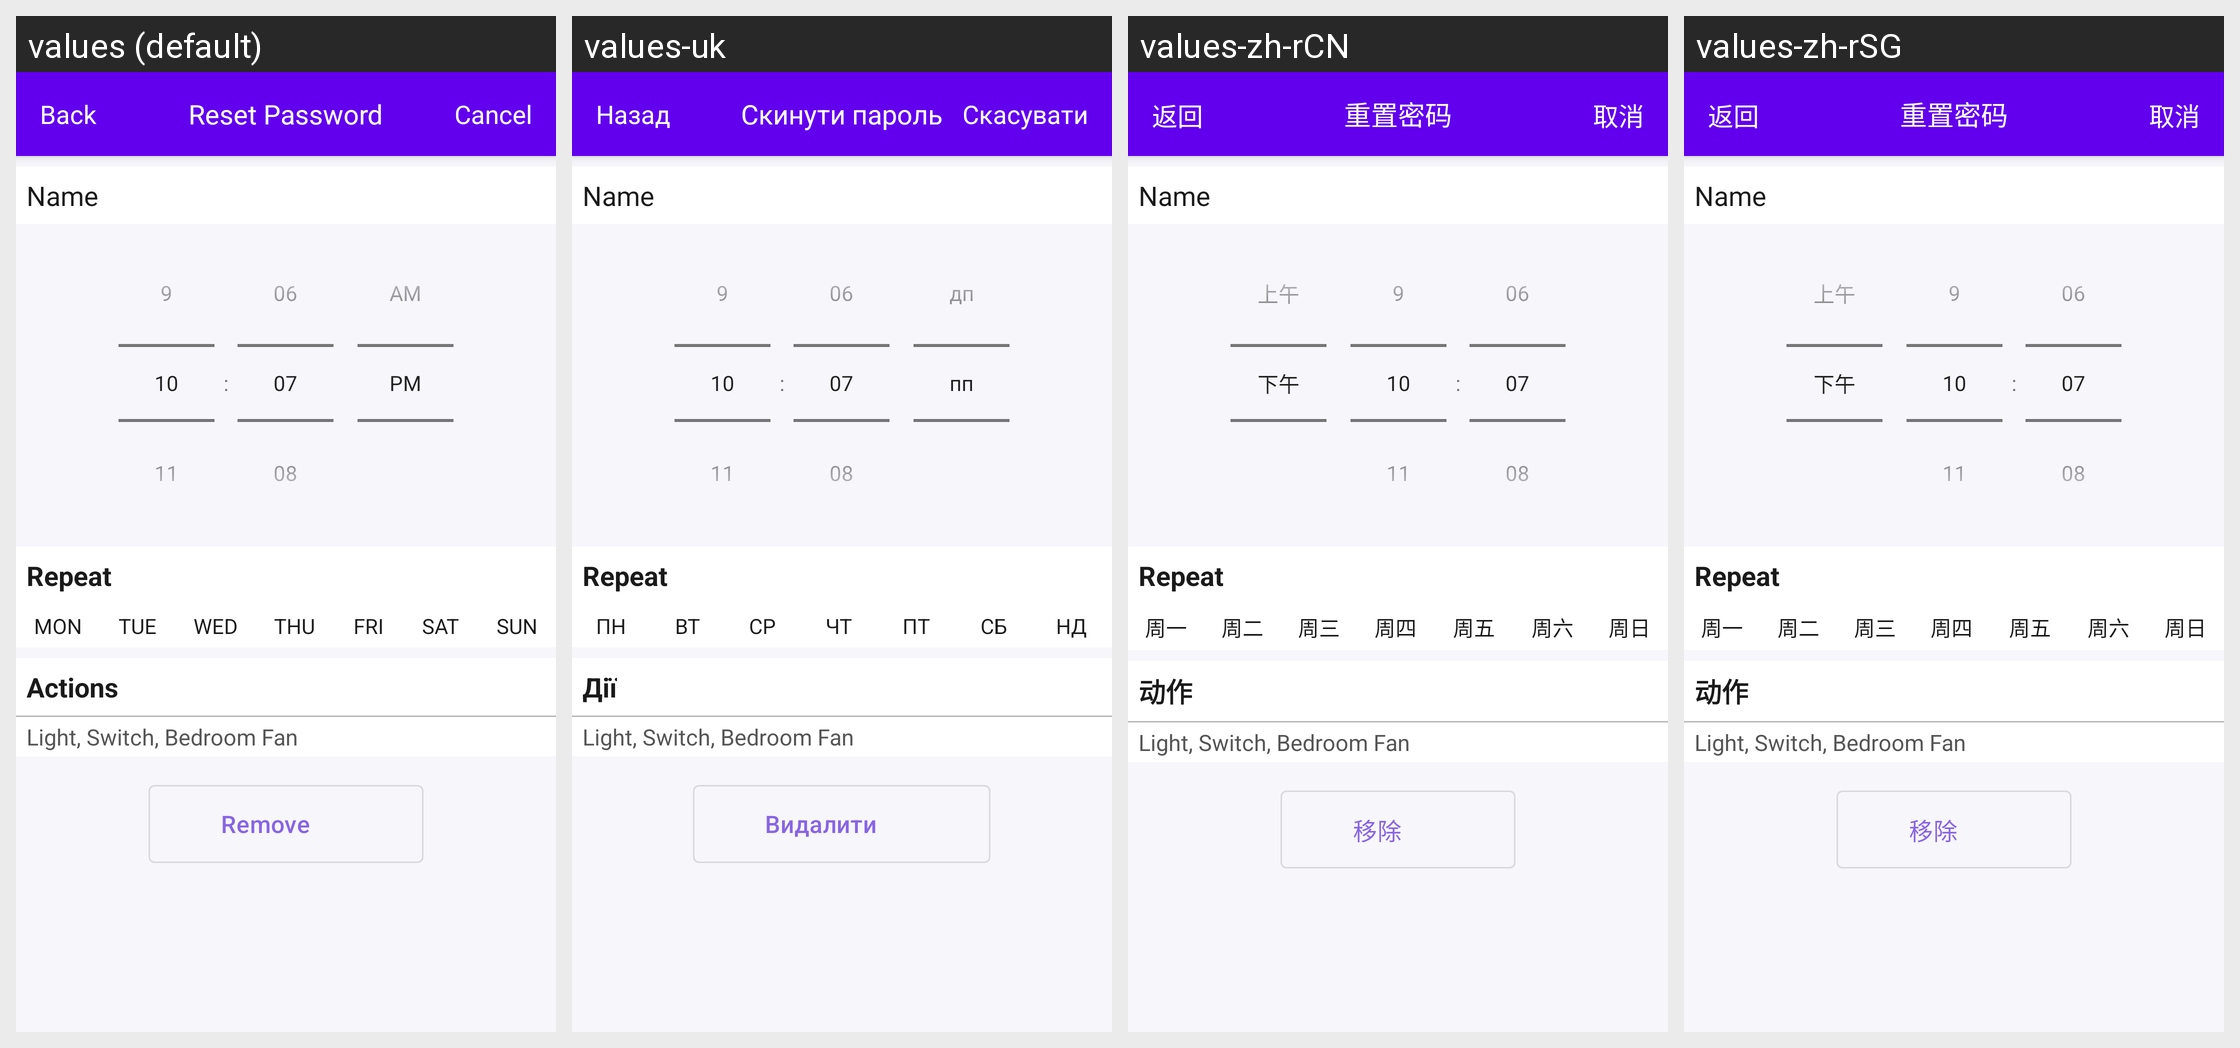

Strings drawn on this Android screen and how each of the app's shown locales translates them:
Android screen res/layout/activity_schedule_detail.xml rendered under 4 locales, left to right: values (default), values-uk, values-zh-rCN, values-zh-rSG. Device: Nexus 5 (rendered at 1080×1920; each locale shown at half size, 540×960, under a caption strip naming it); theme AppTheme.NoActionBar.
Strings drawn on this screen, with the default value and each locale's value (text and hints the layout hard-codes, and strings that could not be matched under every locale, appear in the picture but are not listed):

btn_reset_password
  values: Reset Password
  values-uk: Скинути пароль
  values-zh-rCN: 重置密码
  values-zh-rSG: 重置密码

btn_back
  values: Back
  values-uk: Назад
  values-zh-rCN: 返回
  values-zh-rSG: 返回

btn_cancel
  values: Cancel
  values-uk: Скасувати
  values-zh-rCN: 取消
  values-zh-rSG: 取消

day_1
  values: MON
  values-uk: ПН
  values-zh-rCN: 周一
  values-zh-rSG: 周一

day_2
  values: TUE
  values-uk: ВТ
  values-zh-rCN: 周二
  values-zh-rSG: 周二

day_3
  values: WED
  values-uk: СР
  values-zh-rCN: 周三
  values-zh-rSG: 周三

day_4
  values: THU
  values-uk: ЧТ
  values-zh-rCN: 周四
  values-zh-rSG: 周四

day_5
  values: FRI
  values-uk: ПТ
  values-zh-rCN: 周五
  values-zh-rSG: 周五

day_6
  values: SAT
  values-uk: СБ
  values-zh-rCN: 周六
  values-zh-rSG: 周六

day_7
  values: SUN
  values-uk: НД
  values-zh-rCN: 周日
  values-zh-rSG: 周日

actions
  values: Actions
  values-uk: Дії
  values-zh-rCN: 动作
  values-zh-rSG: 动作

btn_remove
  values: Remove
  values-uk: Видалити
  values-zh-rCN: 移除
  values-zh-rSG: 移除
